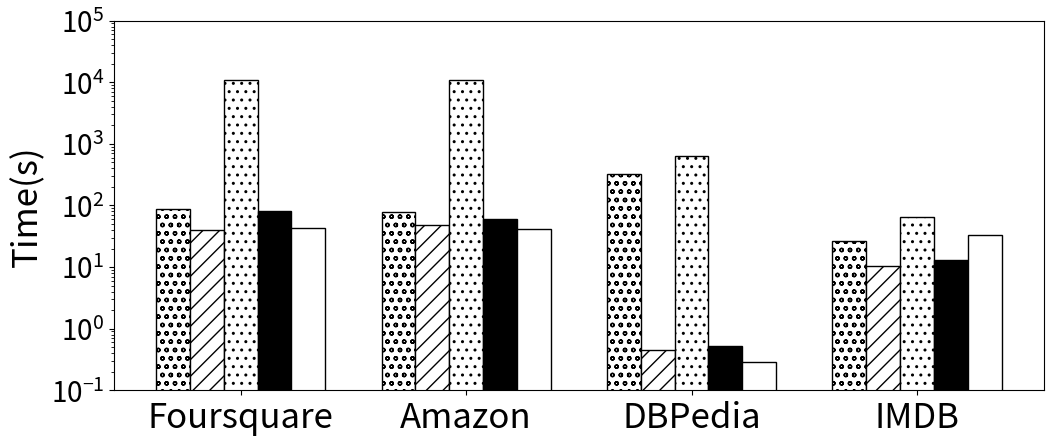

The matplotlib source for this figure:
import matplotlib.pyplot as plt
import numpy as np


data_X = ['Foursquare', 'Amazon', 'DBPedia','IMDB']
BasicAppro = [87.679, 79.738, 327.344, 26.716]
ApproVd = [39.855,47.935, 0.457, 10.6]
BasicExact = [10800, 10800, 646.6, 66.203]
ImprovedVd = [80.09, 60.7, 0.528, 13.244]
NormalVd = [42.873, 41.337, 0.293, 33.517]


x = np.arange(len(data_X))  # 设定步长
plt.figure(figsize=(12,4.8))
plt.axes(yscale='log', ylim=[10e-2, 10e4])

width = 0.15  # 设置数据条宽度
plt.bar(x , BasicAppro, width, color = "w",edgecolor = "k", hatch = "oo", label="BasicAppro")
plt.bar(x + 1*width, ApproVd, width, color = "w",edgecolor = "k", hatch = "//",label='ApproVd')
plt.bar(x + 2*width, BasicExact, width, color = "w",edgecolor = "k", hatch = "..", label='BasicExact')
plt.bar(x + 3*width, ImprovedVd, width,color = "k",edgecolor = "k", label='ImprovedVd')
plt.bar(x + 4*width, NormalVd, width,color = "w",edgecolor = "k", label='NormalVd')

plt.xticks(x+2*width, data_X)
plt.ylabel("Time(s)",fontsize=25)   # 纵坐标label
plt.xticks(fontsize=25)
plt.yticks(fontsize=20)


plt.show()
